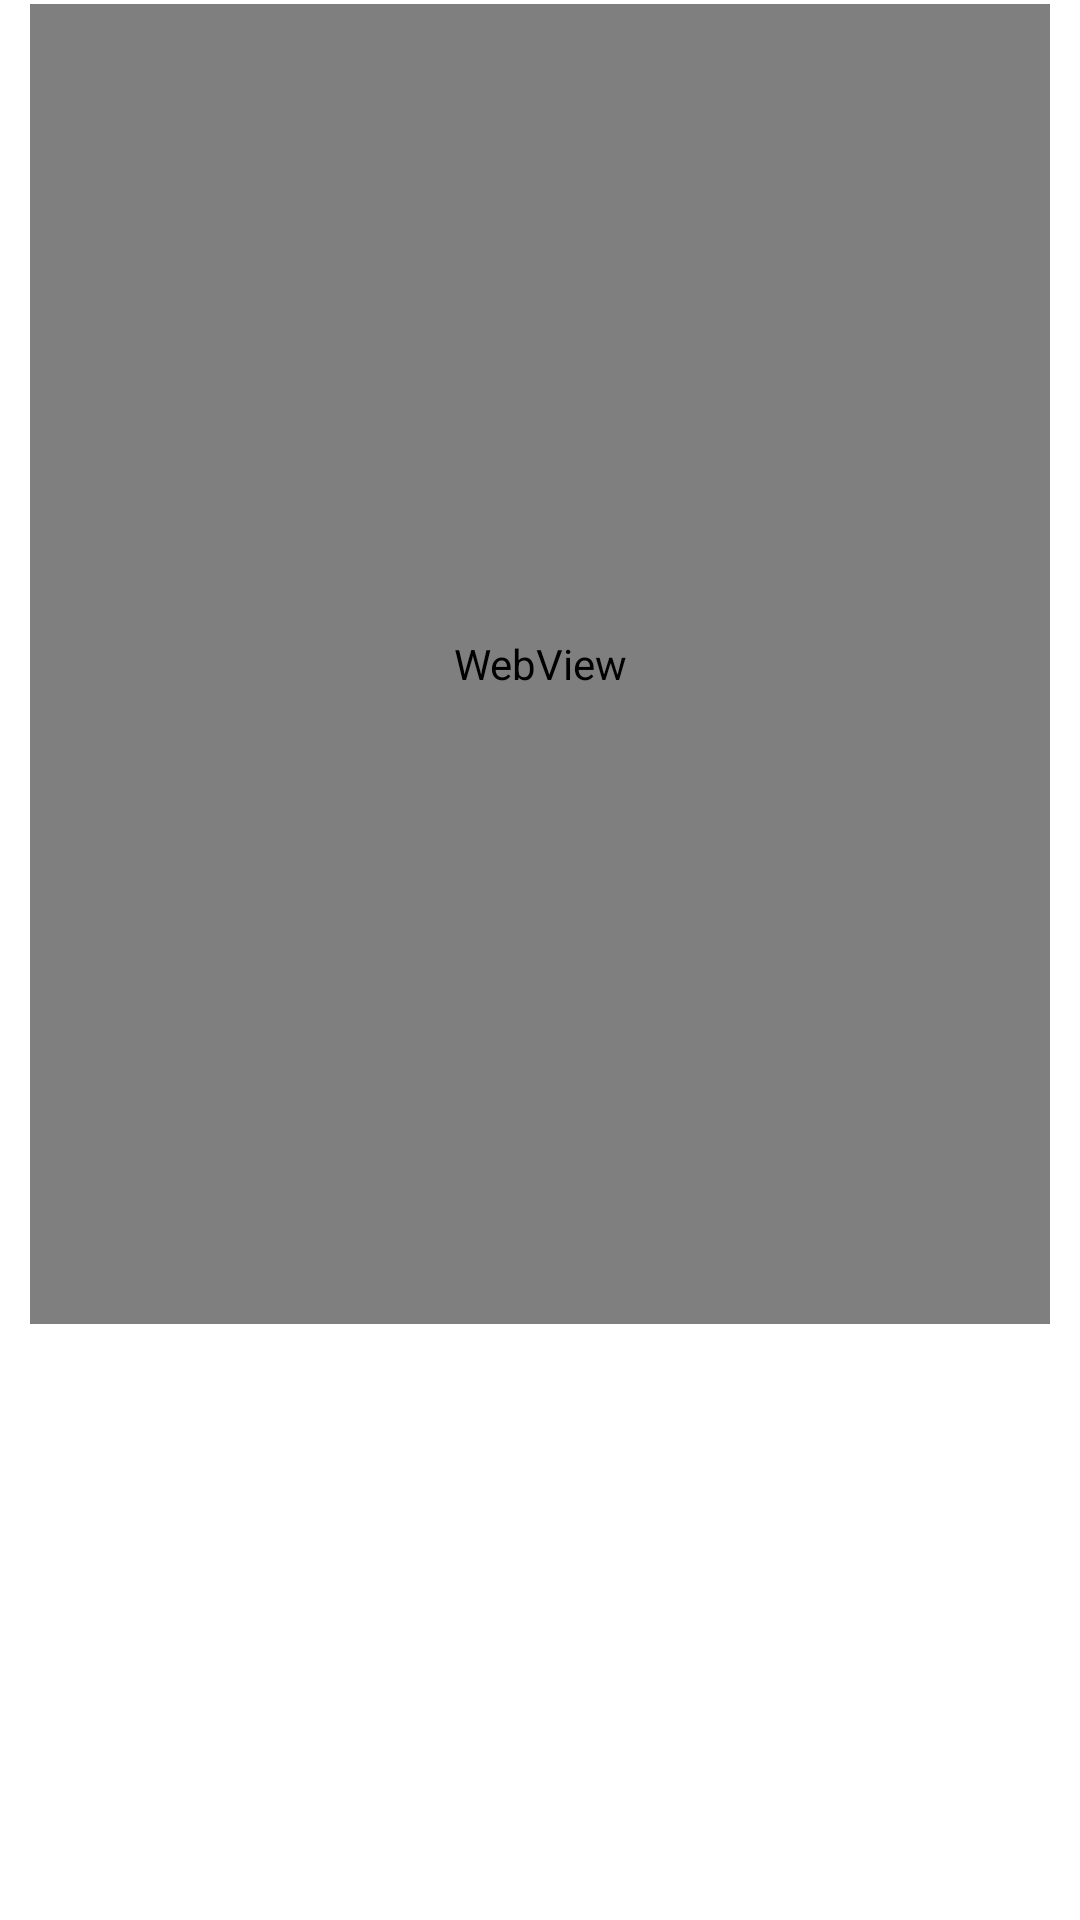

Write the Android layout XML for this screen, with the resource values it uses.
<!-- AndroidManifest.xml: application theme Theme.Farmhelp1 -->
<!-- res/layout/activity_thankyou.xml -->
<?xml version="1.0" encoding="utf-8"?>
<androidx.constraintlayout.widget.ConstraintLayout xmlns:android="http://schemas.android.com/apk/res/android"
    xmlns:app="http://schemas.android.com/apk/res-auto"
    xmlns:tools="http://schemas.android.com/tools"
    android:layout_width="match_parent"
    android:layout_height="match_parent"
    android:background="#FFFFFF"
    tools:context=".ThankyouActivity">

    <WebView
        android:id="@+id/sourceweb"
        android:layout_width="match_parent"
        android:layout_marginLeft="10dp"
        android:layout_marginRight="10dp"
        android:layout_height="440dp"
        app:layout_constraintBottom_toBottomOf="parent"
        app:layout_constraintEnd_toEndOf="parent"
        app:layout_constraintHorizontal_bias="0.495"
        app:layout_constraintStart_toStartOf="parent"
        app:layout_constraintTop_toTopOf="parent"
        app:layout_constraintVertical_bias="0.006" />

    <ImageView
        android:id="@+id/imageView7"
        android:layout_width="321dp"
        android:layout_height="281dp"
        android:clickable="true"
        android:onClick="goback"
        app:layout_constraintBottom_toBottomOf="parent"
        app:layout_constraintEnd_toEndOf="parent"
        app:layout_constraintHorizontal_bias="0.566"
        app:layout_constraintStart_toStartOf="parent"
        app:layout_constraintTop_toTopOf="parent"
        app:layout_constraintVertical_bias="0.964" />
</androidx.constraintlayout.widget.ConstraintLayout>
<!-- resources referenced by this layout -->
<resources>
  <style name="Theme.Farmhelp1" parent="Theme.AppCompat.DayNight.NoActionBar">
          
          <item name="colorPrimary">@color/purple_500</item>
          <item name="colorPrimaryVariant">@color/purple_700</item>
          <item name="colorOnPrimary">@color/white</item>
          
          <item name="colorSecondary">@color/teal_200</item>
          <item name="colorSecondaryVariant">@color/teal_700</item>
          <item name="colorOnSecondary">@color/black</item>
          
          <item name="android:statusBarColor">?attr/colorPrimaryVariant</item>
  
          <item name="fontFamily">@font/poppins</item>
          
      </style>
  <color name="purple_500">#FF6200EE</color>
  <color name="purple_700">#FF3700B3</color>
  <color name="white">#FFFFFFFF</color>
  <color name="teal_200">#FF03DAC5</color>
  <color name="teal_700">#FF018786</color>
  <color name="black">#FF000000</color>
</resources>
